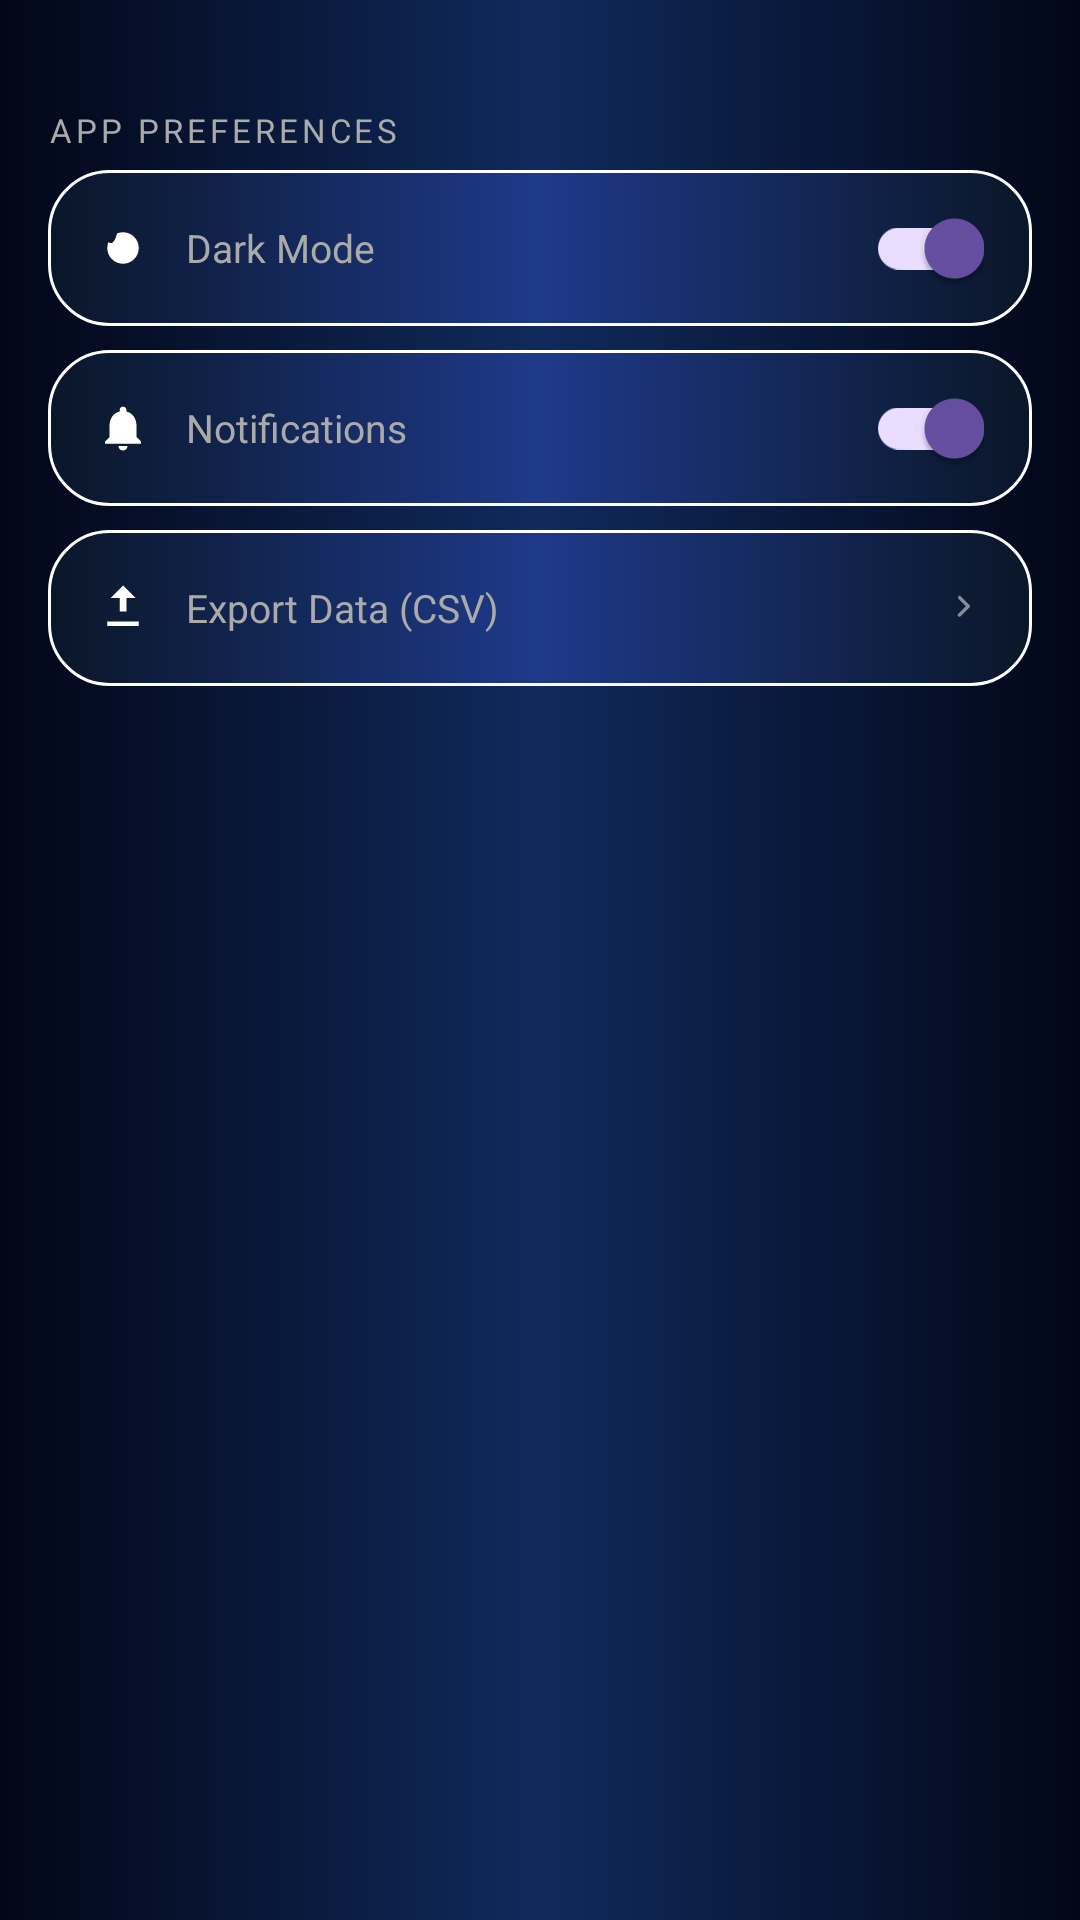

This screen was rendered from an Android layout file. Write that file and the resources it references.
<!-- AndroidManifest.xml: application theme Theme.GoblinPouchDemo -->
<!-- res/layout/activity_settings.xml -->
<?xml version="1.0" encoding="utf-8"?>
<androidx.core.widget.NestedScrollView
    xmlns:android="http://schemas.android.com/apk/res/android"
    android:layout_width="match_parent"
    android:layout_height="match_parent"
    android:background="@drawable/bg_gradient"
    android:fillViewport="true">

    <LinearLayout
        android:layout_width="match_parent"
        android:layout_height="wrap_content"
        android:orientation="vertical"
        android:padding="16dp">

        
        <include
            android:id="@+id/topNav"
            layout="@layout/top_nav"
            android:layout_width="match_parent"
            android:layout_height="wrap_content"/>

        
        <TextView
            android:layout_width="match_parent"
            android:layout_height="wrap_content"
            android:text="App Preferences"
            android:textColor="#AAAAAA"
            android:textSize="11sp"
            android:letterSpacing="0.12"
            android:layout_marginTop="20dp"
            android:layout_marginBottom="6dp"
            android:textAllCaps="true"/>

        
        <LinearLayout
            android:layout_width="match_parent"
            android:layout_height="52dp"
            android:orientation="horizontal"
            android:gravity="center_vertical"
            android:background="@drawable/bg_card"
            android:paddingHorizontal="16dp"
            android:layout_marginBottom="8dp">

            <ImageView
                android:layout_width="18dp"
                android:layout_height="18dp"
                android:src="@drawable/ic_dark_mode"
                android:contentDescription="Dark mode"
                android:layout_marginEnd="12dp"/>

            <TextView
                android:layout_width="0dp"
                android:layout_height="wrap_content"
                android:layout_weight="1"
                android:text="Dark Mode"
                android:textColor="#AAAAAA"
                android:textSize="13sp"/>

            <androidx.appcompat.widget.SwitchCompat
                android:id="@+id/switchDarkMode"
                android:layout_width="wrap_content"
                android:layout_height="wrap_content"
                android:checked="true"
                android:theme="@style/GreenSwitchTheme"/>
        </LinearLayout>

        
        <LinearLayout
            android:layout_width="match_parent"
            android:layout_height="52dp"
            android:orientation="horizontal"
            android:gravity="center_vertical"
            android:background="@drawable/bg_card"
            android:paddingHorizontal="16dp"
            android:layout_marginBottom="8dp">

            <ImageView
                android:layout_width="18dp"
                android:layout_height="18dp"
                android:src="@drawable/ic_notifications"
                android:contentDescription="Notifications"
                android:layout_marginEnd="12dp"/>

            <TextView
                android:layout_width="0dp"
                android:layout_height="wrap_content"
                android:layout_weight="1"
                android:text="Notifications"
                android:textColor="#AAAAAA"
                android:textSize="13sp"/>

            <androidx.appcompat.widget.SwitchCompat
                android:id="@+id/switchNotifications"
                android:layout_width="wrap_content"
                android:layout_height="wrap_content"
                android:checked="true"
                android:theme="@style/GreenSwitchTheme"/>
        </LinearLayout>

        
        <LinearLayout
            android:id="@+id/rowExportData"
            android:layout_width="match_parent"
            android:layout_height="52dp"
            android:orientation="horizontal"
            android:gravity="center_vertical"
            android:background="@drawable/bg_card"
            android:paddingHorizontal="16dp"
            android:clickable="true"
            android:focusable="true"
            android:foreground="?attr/selectableItemBackground">

            <ImageView
                android:layout_width="18dp"
                android:layout_height="18dp"
                android:src="@drawable/ic_export"
                android:contentDescription="Export"
                android:layout_marginEnd="12dp"/>

            <TextView
                android:layout_width="0dp"
                android:layout_height="wrap_content"
                android:layout_weight="1"
                android:text="Export Data (CSV)"
                android:textColor="#AAAAAA"
                android:textSize="13sp"/>

            <ImageView
                android:layout_width="14dp"
                android:layout_height="14dp"
                android:src="@drawable/ic_chevron_right"
                android:contentDescription="Export"
                android:alpha="0.5"/>
        </LinearLayout>
    </LinearLayout>
</androidx.core.widget.NestedScrollView>
<!-- res/layout/top_nav.xml (included above) -->
<androidx.drawerlayout.widget.DrawerLayout
    xmlns:android="http://schemas.android.com/apk/res/android"
    xmlns:app="http://schemas.android.com/apk/res-auto"
    android:id="@+id/drawerLayout"
    android:layout_width="match_parent"
    android:layout_height="match_parent"
    android:fitsSystemWindows="true">

    
    <LinearLayout
        android:layout_width="match_parent"
        android:layout_height="match_parent"
        android:orientation="vertical"
        android:background="@drawable/bg_gradient">

        <include layout="@layout/layout_header_bar" android:id="@+id/header"/>

        <FrameLayout
            android:layout_width="match_parent"
            android:layout_height="0dp"
            android:layout_weight="1">

            <FrameLayout
                android:id="@+id/pageContent"
                android:layout_width="match_parent"
                android:layout_height="match_parent"
                android:layout_weight="1"/>

            <include layout="@layout/layout_loading" android:id="@+id/loadingState" />
        </FrameLayout>

        
        <include layout="@layout/bottom_nav" android:id="@+id/bottomNav"/>
    </LinearLayout>

    
    <com.google.android.material.navigation.NavigationView
        android:id="@+id/navView"
        android:layout_width="260dp"
        android:layout_height="match_parent"
        android:layout_gravity="start"
        android:background="#102A5C"
        app:menu="@menu/navigation"
        app:itemTextColor="#FFFFFF"
        app:itemIconTint="#FFFFFF"/>

</androidx.drawerlayout.widget.DrawerLayout>
<!-- res/layout/layout_header_bar.xml (included above) -->
<?xml version="1.0" encoding="utf-8"?>
<LinearLayout android:layout_width="match_parent"
    android:layout_height="60dp"
    android:paddingHorizontal="16dp"
    android:orientation="horizontal"
    android:gravity="center_vertical"
    android:background="#102A5C"
    xmlns:android="http://schemas.android.com/apk/res/android">

    <ImageButton
        android:id="@+id/btnMenu"
        android:layout_width="30dp"
        android:layout_height="30dp"
        android:src="@android:drawable/ic_menu_sort_by_size"
        android:contentDescription="Open menu"
        android:clickable="true"
        android:focusable="true"/>

    <TextView
        android:id="@+id/tvPageTitle"
        android:layout_width="0dp"
        android:layout_height="wrap_content"
        android:layout_weight="1"
        android:text="Dashboard"
        android:textColor="#FFFFFF"
        android:textSize="20sp"
        android:textStyle="bold"
        android:gravity="center"/>

</LinearLayout>
<!-- res/layout/layout_loading.xml (included above) -->
<?xml version="1.0" encoding="utf-8"?>
<FrameLayout xmlns:android="http://schemas.android.com/apk/res/android"
    android:id="@+id/loadingOverlay"
    android:layout_width="match_parent"
    android:layout_height="match_parent"
    android:background="#B3000000"
    android:clickable="true"
    android:focusable="true"
    android:visibility="gone">

    <ProgressBar
        android:layout_width="wrap_content"
        android:layout_height="wrap_content"
        android:layout_gravity="center"
        android:indeterminateTint="#00FFAA" />
</FrameLayout>
<!-- res/layout/bottom_nav.xml (included above) -->
<LinearLayout
    xmlns:android="http://schemas.android.com/apk/res/android"
    android:layout_width="match_parent"
    android:layout_height="70dp"
    android:orientation="horizontal"
    android:background="#102A5C"
    android:gravity="center"
    android:layout_gravity="bottom">

    
    <ImageButton
        android:id="@+id/navHome"
        android:layout_width="0dp"
        android:layout_height="45dp"
        android:layout_weight="1"
        android:layout_marginHorizontal="8dp"
        android:src="@drawable/ic_home"
        android:backgroundTint="#0A1F44"
        android:scaleType="fitCenter"
        android:padding="8dp"/>

    
    <ImageButton
        android:id="@+id/navAdd"
        android:layout_width="0dp"
        android:layout_height="45dp"
        android:layout_marginHorizontal="8dp"
        android:layout_weight="1"
        android:backgroundTint="#0A1F44"
        android:padding="6dp"
        android:scaleType="fitCenter"
        android:src="@drawable/ic_add_expense" />


    <ImageButton
        android:id="@+id/navProfile"
        android:layout_width="0dp"
        android:layout_height="45dp"
        android:layout_weight="1"
        android:layout_marginHorizontal="8dp"
        android:src="@drawable/ic_profile_foreground"
        android:backgroundTint="#0A1F44"
        android:scaleType="fitCenter"
        android:padding="6dp"
        android:contentDescription="Profile"/>

</LinearLayout>
<!-- resources referenced by this layout -->
<resources>
  <!-- drawable bg_card (drawable) -->
  <?xml version="1.0" encoding="utf-8"?>
  <shape xmlns:android="http://schemas.android.com/apk/res/android"
      android:shape="rectangle">
  
      <gradient
          android:startColor="#0A1628"
          android:centerColor="#1E3A8A"
          android:endColor="#0A1628"
          android:angle="0"/>
  
      <corners android:radius="20dp"/>
  
      <stroke
          android:width="1dp"
          android:color="#FFFFFF"/>
  
  </shape>
  <!-- drawable bg_gradient (drawable) -->
  <shape xmlns:android="http://schemas.android.com/apk/res/android">
  
      <gradient
          android:type="linear"
          android:angle="180"
          android:startColor="#020617"
          android:centerColor="#102A5C"
          android:endColor="#020617"
      android:centerX="0.5" />
  
  </shape>
  <!-- drawable ic_add_expense (drawable) -->
  <vector xmlns:android="http://schemas.android.com/apk/res/android"
      android:width="108dp"
      android:height="108dp"
      android:viewportWidth="960"
      android:viewportHeight="960"
      android:tint="#0E72BD">
    <group android:scaleX="0.58"
        android:scaleY="0.58"
        android:translateX="201.6"
        android:translateY="201.6">
      <path
          android:fillColor="@android:color/white"
          android:pathData="M440,520L200,520L200,440L440,440L440,200L520,200L520,440L760,440L760,520L520,520L520,760L440,760L440,520Z"/>
    </group>
  </vector>
  <!-- drawable ic_chevron_right (drawable) -->
  <vector xmlns:android="http://schemas.android.com/apk/res/android"
      android:width="24dp"
      android:height="24dp"
      android:viewportWidth="24"
      android:viewportHeight="24">
      <path
          android:fillColor="#FFFFFF"
          android:pathData="M9.29,6.71L13.58,11l-4.29,4.29c-0.39,0.39 -0.39,1.02 0,1.41 0.39,0.39 1.02,0.39 1.41,0l5-5c0.39,-0.39 0.39,-1.02 0,-1.41l-5,-5c-0.39,-0.39 -1.02,-0.39 -1.41,0z"/>
  </vector>
  <!-- drawable ic_dark_mode (drawable) -->
  <vector xmlns:android="http://schemas.android.com/apk/res/android"
      android:width="24dp" android:height="24dp"
      android:viewportWidth="24" android:viewportHeight="24">
      <path
          android:fillColor="#FFFFFF"
          android:pathData="M9.37,5.51C10.19,5.19 11.08,5 12,5c3.87,0 7,3.13 7,7 0,3.87-3.13,7-7,7-3.87,0-7-3.13-7-7 0-0.92 0.19-1.81 0.51-2.63C6.91,10.74 8.39,9.26 9.37,5.51z"/>
  </vector>
  <!-- drawable ic_export (drawable) -->
  <vector xmlns:android="http://schemas.android.com/apk/res/android"
      android:width="24dp" android:height="24dp"
      android:viewportWidth="24" android:viewportHeight="24">
      <path
          android:fillColor="#FFFFFF"
          android:pathData="M5,20h14v-2H5v2zm7-18l-5.5,5.5h4v6h3v-6h4L12,2z"/>
  </vector>
  <!-- drawable ic_notifications (drawable) -->
  <vector xmlns:android="http://schemas.android.com/apk/res/android"
      android:width="24dp" android:height="24dp"
      android:viewportWidth="24" android:viewportHeight="24">
      <path
          android:fillColor="#FFFFFF"
          android:pathData="M12,22c1.1,0 2,-0.9 2,-2h-4c0,1.1 0.9,2 2,2zm6-6V11c0-3.07-1.63-5.64-4.5-6.32V4c0-0.83-0.67-1.5-1.5-1.5S10.5,3.17 10.5,4v0.68C7.63,5.36 6,7.92 6,11v5l-2,2v1h16v-1l-2-2z"/>
  </vector>
  <style name="Theme.GoblinPouchDemo" parent="Base.Theme.GoblinPouchDemo" />
  <style name="Base.Theme.GoblinPouchDemo" parent="Theme.Material3.DayNight.NoActionBar">
          
          
      </style>
</resources>
